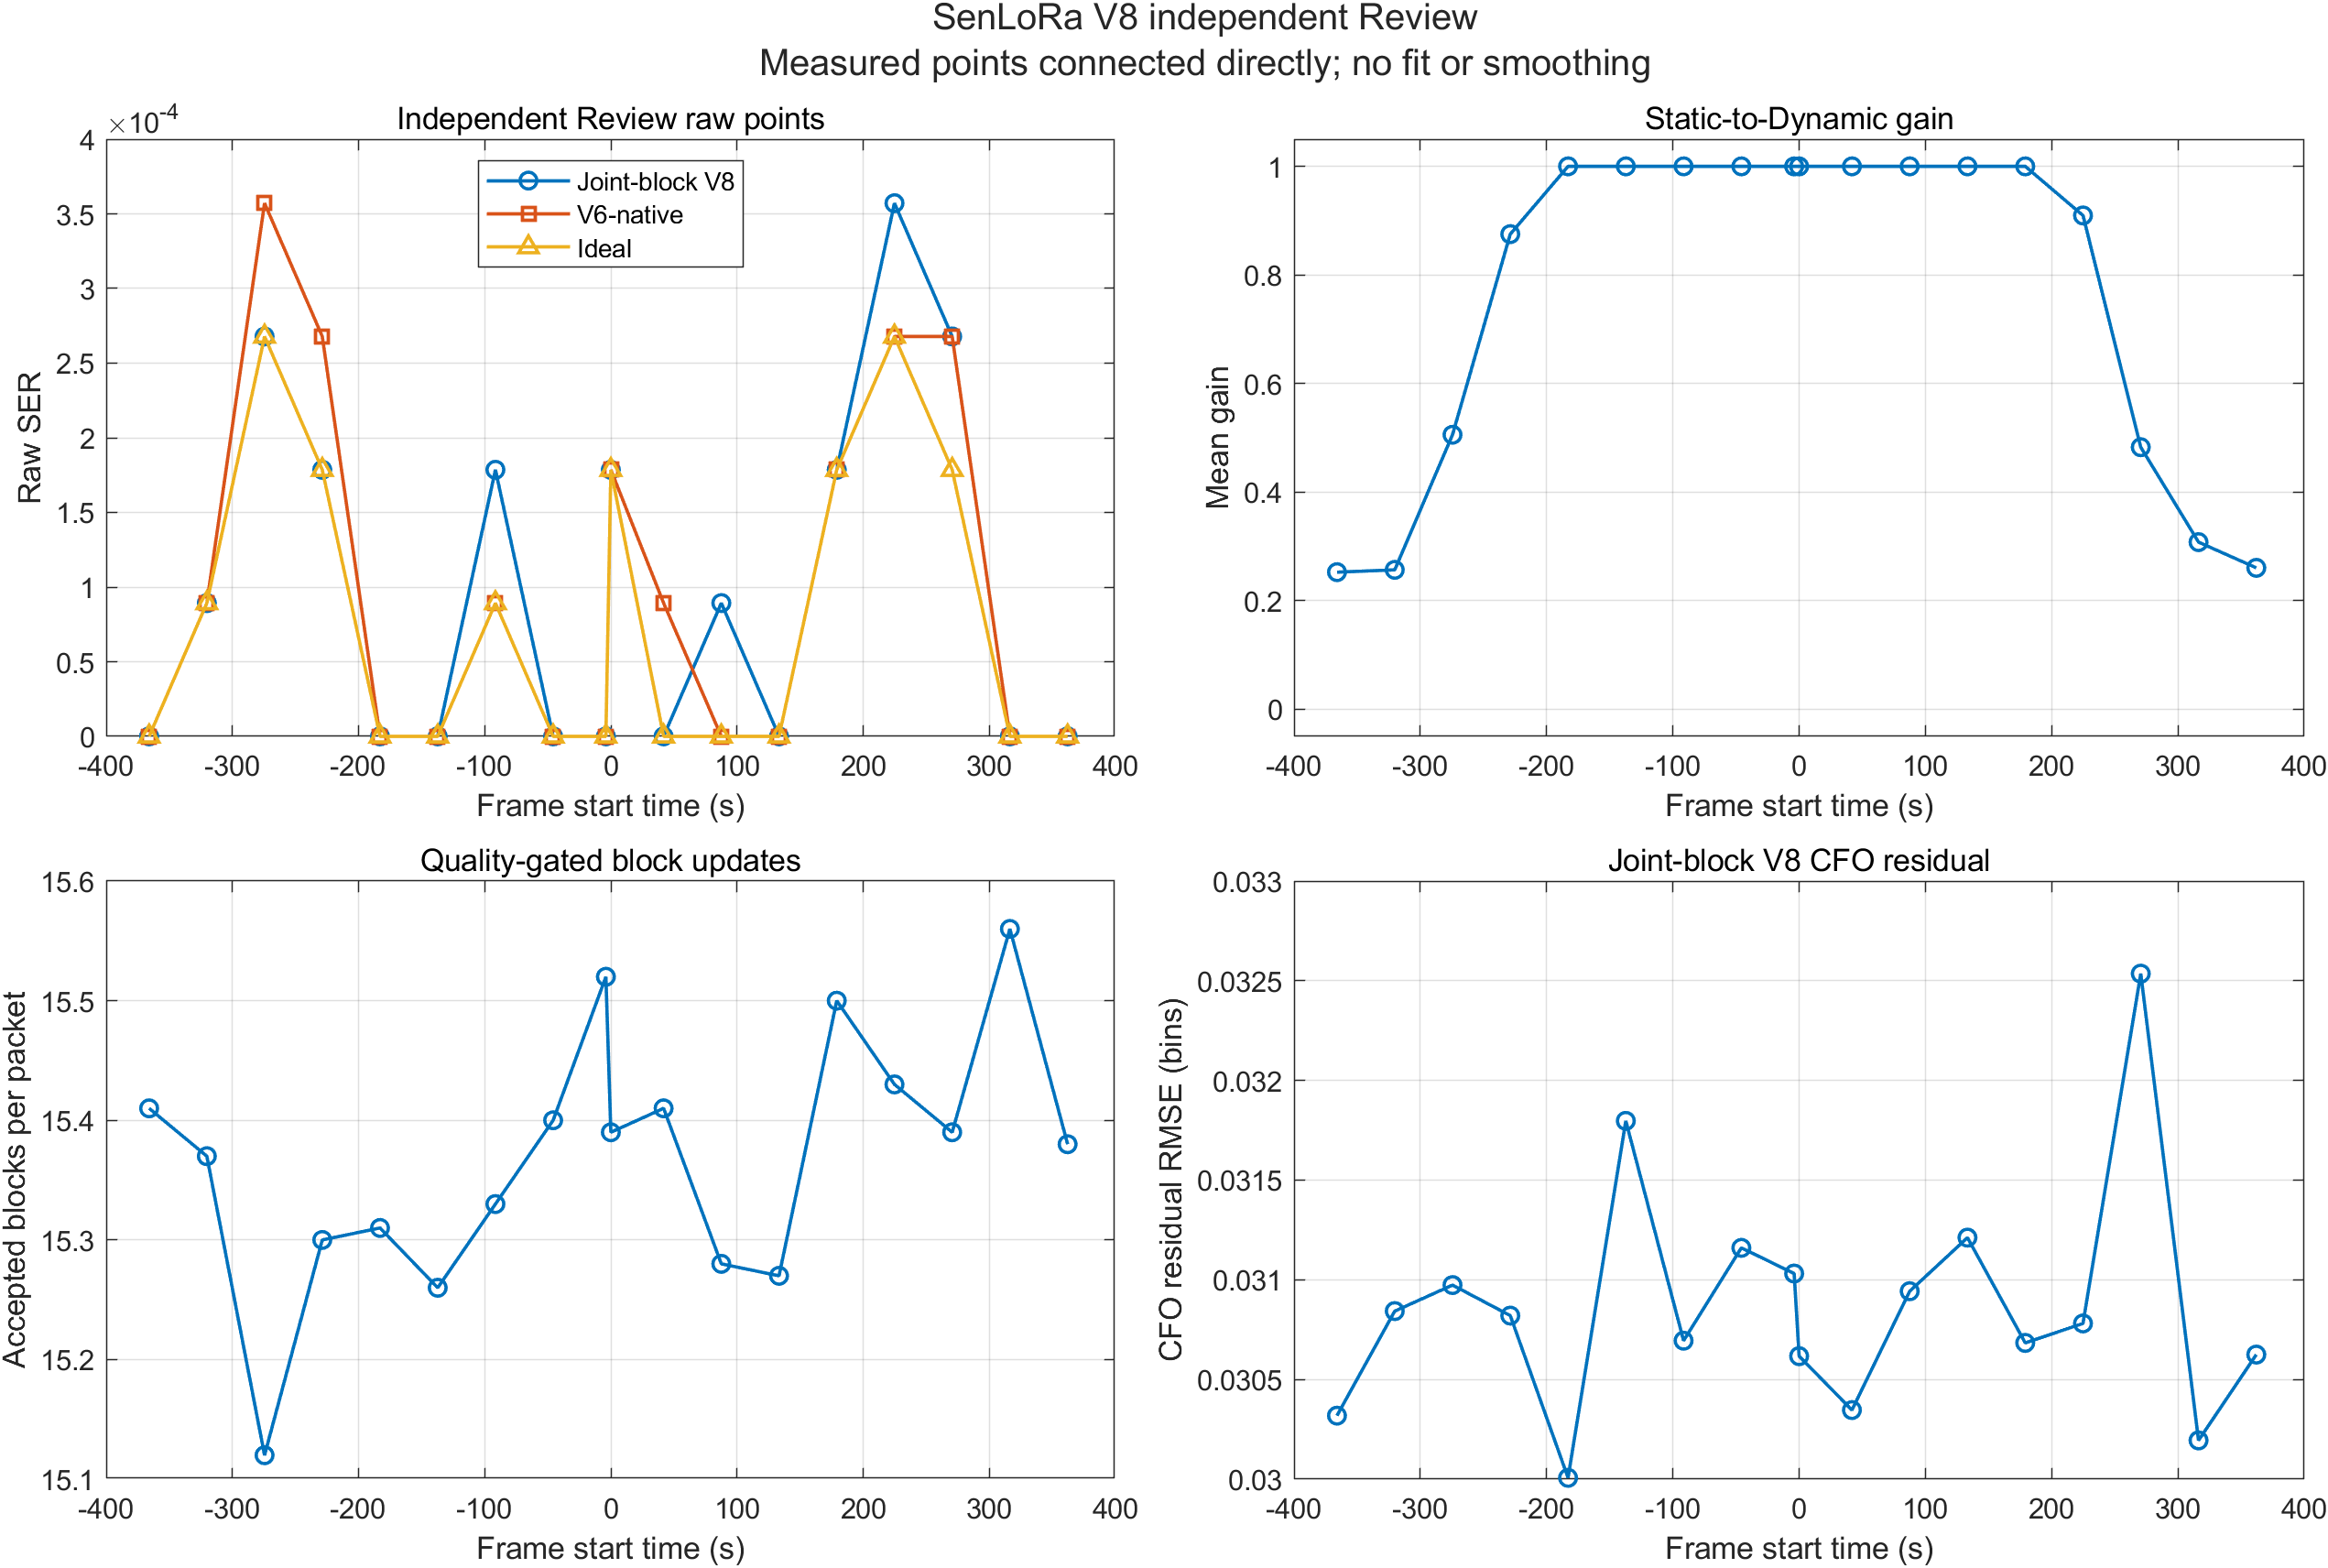

Values plotted in this chart, from the file beside it:
pairIndex, sideIndex, orbitStartSec, packets, jointRawErrors, v6RawErrors, idealRawErrors, firstRawErrors, jointSer, v6Ser, idealSer, meanAcceptedBlocks, minimumAcceptedBlocks, maximumResidualBins, cfoRmseBins, meanGain, minimumGain, maximumGain, receiverFailures
1, 1, -366, 100, 0, 0, 0, 170, 0, 0, 0, 15.41, 12, 0.15, 0.03032, 0.2525, 0, 1, 0
2, 1, -320.2, 100, 1, 1, 1, 185, 8.92857142857143e-05, 8.92857142857143e-05, 8.92857142857143e-05, 15.37, 13, 0.25, 0.03084, 0.2567, 0, 1, 0
3, 1, -274.5, 100, 3, 4, 3, 313, 0.0002679, 0.0003571, 0.0002679, 15.12, 12, 0.25, 0.03097, 0.5056, 0, 1, 0
4, 1, -228.8, 100, 2, 3, 2, 706, 0.0001786, 0.0002679, 0.0001786, 15.3, 12, 0.25, 0.03082, 0.8752, 0.0206, 1, 0
5, 1, -183, 100, 0, 0, 0, 595, 0, 0, 0, 15.31, 12, 0.2, 0.03001, 1, 1, 1, 0
6, 1, -137.2, 100, 0, 0, 0, 261, 0, 0, 0, 15.26, 12, 0.2, 0.0318, 1, 1, 1, 0
7, 1, -91.5, 100, 2, 1, 1, 695, 0.0001786, 8.92857142857143e-05, 8.92857142857143e-05, 15.33, 13, 0.3, 0.03069, 1, 1, 1, 0
8, 1, -45.75, 100, 0, 0, 0, 2257, 0, 0, 0, 15.4, 13, 0.2, 0.03116, 1, 1, 1, 0
9, 2, -3.932, 100, 0, 0, 0, 217, 0, 0, 0, 15.52, 13, 0.2, 0.03103, 1, 1, 1, 0
9, 1, 0, 100, 2, 2, 2, 445, 0.0001786, 0.0001786, 0.0001786, 15.39, 11, 0.2, 0.03062, 1, 1, 1, 0
8, 2, 41.82, 100, 0, 1, 0, 2221, 0, 8.92857142857143e-05, 0, 15.41, 13, 0.2, 0.03035, 1, 1, 1, 0
7, 2, 87.57, 100, 1, 0, 0, 830, 8.92857142857143e-05, 0, 0, 15.28, 13, 0.25, 0.03094, 1, 1, 1, 0
6, 2, 133.3, 100, 0, 0, 0, 665, 0, 0, 0, 15.27, 13, 0.2, 0.03121, 1, 1, 1, 0
5, 2, 179.1, 100, 2, 2, 2, 289, 0.0001786, 0.0001786, 0.0001786, 15.5, 13, 0.25, 0.03068, 1, 1, 1, 0
4, 2, 224.8, 100, 4, 3, 3, 644, 0.0003571, 0.0002679, 0.0002679, 15.43, 13, 0.15, 0.03078, 0.9095, 0.08434, 1, 0
3, 2, 270.6, 100, 3, 3, 2, 297, 0.0002679, 0.0002679, 0.0001786, 15.39, 13, 0.2, 0.03254, 0.4826, 0, 1, 0
2, 2, 316.3, 100, 0, 0, 0, 198, 0, 0, 0, 15.56, 13, 0.2, 0.03019, 0.3078, 0, 1, 0
1, 2, 362.1, 100, 0, 0, 0, 236, 0, 0, 0, 15.38, 13, 0.15, 0.03062, 0.2604, 0, 1, 0
